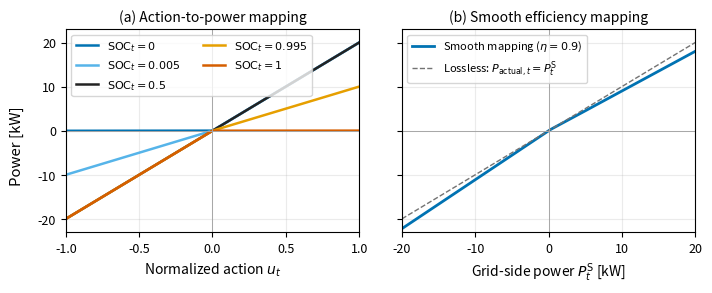

This figure's Python source: (Note: this script raises an exception after producing the figure.)
"""Plot the smooth battery power mappings used in the thesis."""

from pathlib import Path

import matplotlib.pyplot as plt
import numpy as np


P_MAX = 20.0
ETA = 0.9
K = 700.0
DELTA = 0.0025
EPSILON = 1.0


def smooth_gate(value: np.ndarray | float) -> np.ndarray:
    return 0.5 * (1.0 + np.tanh(K * value))


def grid_side_power(action: np.ndarray, soc: float) -> np.ndarray:
    charge_action_gate = smooth_gate(action - DELTA)
    discharge_action_gate = 1.0 - smooth_gate(action + DELTA)
    charge_soc_gate = smooth_gate(0.995 - soc)
    discharge_soc_gate = smooth_gate(soc - 0.005)
    return P_MAX * action * (
        charge_action_gate * charge_soc_gate
        + discharge_action_gate * discharge_soc_gate
    )


def storage_side_power(grid_power: np.ndarray) -> np.ndarray:
    transition = np.tanh(grid_power / EPSILON)
    efficiency_factor = 0.5 * (
        (1.0 + transition) * ETA
        + (1.0 - transition) / ETA
    )
    return grid_power * efficiency_factor


def main() -> None:
    plt.rcParams.update(
        {
            "font.size": 9,
            "axes.labelsize": 10,
            "axes.titlesize": 10,
            "legend.fontsize": 8,
            "figure.dpi": 150,
        }
    )

    action = np.linspace(-1.0, 1.0, 2001)
    grid_power = np.linspace(-P_MAX, P_MAX, 2001)
    soc_values = (0.0, 0.005, 0.5, 0.995, 1.0)
    colors = ("#0072B2", "#56B4E9", "#222222", "#E69F00", "#D55E00")

    figure, axes = plt.subplots(1, 2, figsize=(7.2, 3.0), sharey=True)

    for soc, color in zip(soc_values, colors, strict=True):
        axes[0].plot(
            action,
            grid_side_power(action, soc),
            color=color,
            linewidth=1.8,
            label=fr"$\mathrm{{SOC}}_t={soc:g}$",
        )
    axes[0].axhline(0.0, color="0.65", linewidth=0.7)
    axes[0].axvline(0.0, color="0.65", linewidth=0.7)
    axes[0].set_xlabel(r"Normalized action $u_t$")
    axes[0].set_title(r"(a) Action-to-power mapping")
    axes[0].set_xlim(-1.0, 1.0)
    axes[0].set_ylim(-23.0, 23.0)
    axes[0].set_yticks((-20.0, -10.0, 0.0, 10.0, 20.0))
    axes[0].legend(loc="upper left", ncol=2, frameon=True)

    actual_power = storage_side_power(grid_power)
    axes[1].plot(
        grid_power,
        actual_power,
        color="#0072B2",
        linewidth=2.0,
        label=r"Smooth mapping ($\eta=0.9$)",
    )
    axes[1].plot(
        grid_power,
        grid_power,
        color="0.45",
        linestyle="--",
        linewidth=1.0,
        label=r"Lossless: $P_{\mathrm{actual},t}=P_t^{\mathrm{S}}$",
    )
    axes[1].axhline(0.0, color="0.65", linewidth=0.7)
    axes[1].axvline(0.0, color="0.65", linewidth=0.7)
    axes[1].set_xlabel(r"Grid-side power $P_t^{\mathrm{S}}$ [kW]")
    axes[1].set_title(r"(b) Smooth efficiency mapping")
    axes[1].set_xlim(-P_MAX, P_MAX)
    axes[1].set_ylim(-23.0, 23.0)
    axes[1].set_yticks((-20.0, -10.0, 0.0, 10.0, 20.0))
    axes[1].legend(loc="upper left", frameon=True)

    for axis in axes:
        axis.grid(alpha=0.25)

    figure.supylabel("Power [kW]")
    figure.tight_layout(w_pad=2.0)
    output = Path(__file__).resolve().parents[1] / "paper" / "figures" / "battery_smooth_mappings.pdf"
    figure.savefig(output, bbox_inches="tight")
    plt.close(figure)


if __name__ == "__main__":
    main()
